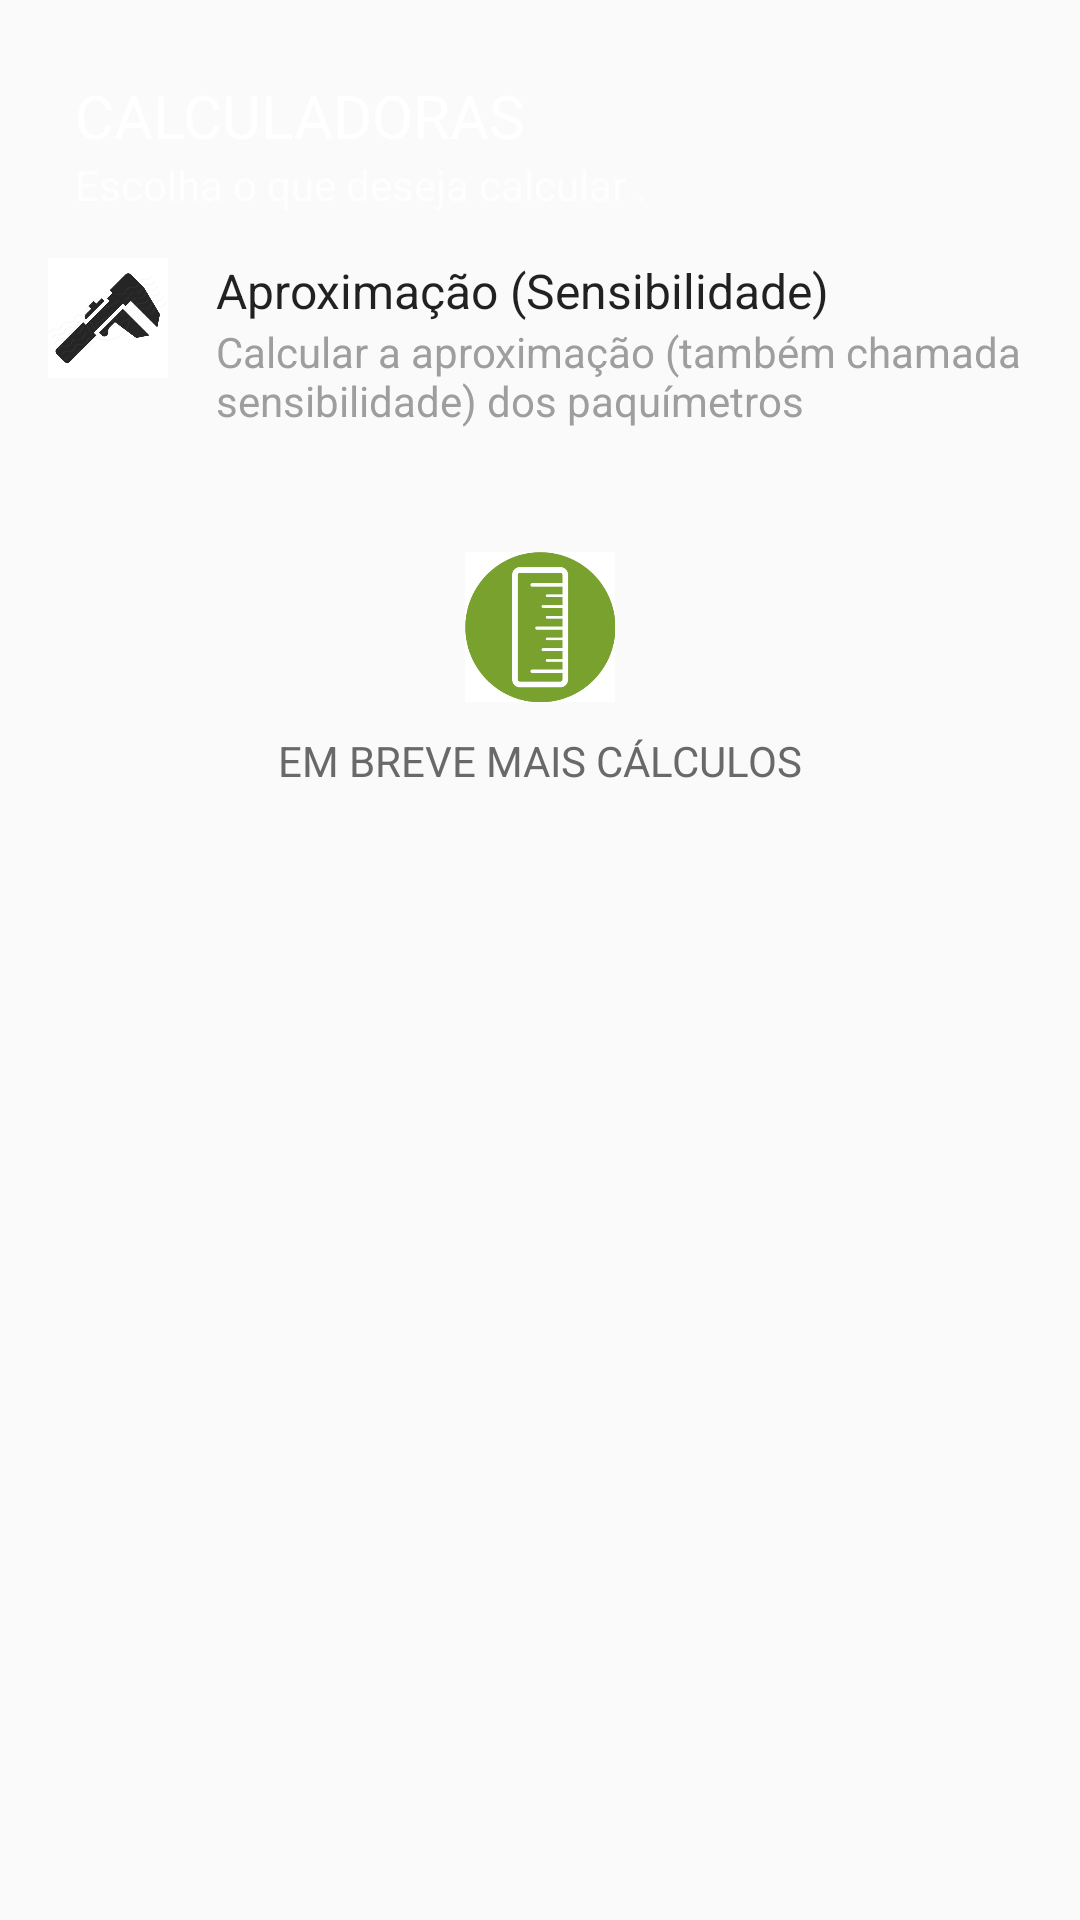

Android layout source for this screen:
<!-- AndroidManifest.xml: application theme AppTheme -->
<!-- res/layout/activity_calculators_list.xml -->
<?xml version="1.0" encoding="utf-8"?>
<LinearLayout
    xmlns:android="http://schemas.android.com/apk/res/android"
    xmlns:app="http://schemas.android.com/apk/res-auto"
    android:id="@+id/activity_calculate"
    android:layout_width="match_parent"
    android:layout_height="wrap_content"
    android:fitsSystemWindows="true"
    android:orientation="vertical">

    <LinearLayout
        android:layout_width="match_parent"
        android:layout_height="@dimen/sub_activitys_headers_height"
        android:gravity="left"
        android:orientation="vertical"
        android:theme="@style/ThemeOverlay.AppCompat.Dark"
        android:background="@drawable/gradient_green_background"
        android:paddingLeft="25dp"
        android:paddingTop="25dp">

        <TextView
            android:layout_width="match_parent"
            android:layout_height="wrap_content"
            android:text="@string/calculators"
            android:textAppearance="@style/TextAppearance.AppCompat.Body1"
            android:textSize="20dp"
            android:textAllCaps="true"/>

        <TextView
            android:id="@+id/textView"
            android:layout_width="wrap_content"
            android:layout_height="wrap_content"
            android:text="Escolha o que deseja calcular ." />

    </LinearLayout>

    <RelativeLayout xmlns:android="http://schemas.android.com/apk/res/android"
        android:layout_width="match_parent"
        android:layout_height="wrap_content"
        android:background="?android:attr/selectableItemBackground"
        android:orientation="vertical"
        android:padding="@dimen/md_keylines"
        android:onClick="onClickToCalculate">


        <ImageView
            android:id="@+id/list_avatar"
            android:layout_width="@dimen/avator_size"
            android:layout_height="@dimen/avator_size"
            android:scaleType="centerCrop"
            android:src="@drawable/caliper" />

        <TextView
            android:id="@+id/list_title"
            android:layout_width="match_parent"
            android:layout_height="wrap_content"
            android:layout_marginLeft="@dimen/md_keylines"
            android:layout_toRightOf="@+id/list_avatar"
            android:text="Aproximação (Sensibilidade)"
            android:textAppearance="?attr/textAppearanceListItem"
            android:textSize="@dimen/article_subheading" />

        <TextView
            android:id="@+id/list_desc"
            android:layout_width="match_parent"
            android:layout_height="wrap_content"
            android:layout_below="@+id/list_title"
            android:layout_marginLeft="@dimen/md_keylines"
            android:layout_toRightOf="@+id/list_avatar"
            android:textColor="@color/medium_grey"
            android:ellipsize="end"
            android:text="Calcular a aproximação (também chamada sensibilidade) dos paquímetros"
            android:textAppearance="?attr/textAppearanceListItem"
            android:textSize="@dimen/list_body" />


        </RelativeLayout>

        <LinearLayout
            android:layout_width="match_parent"
            android:layout_height="wrap_content"
            android:gravity="center"
            android:orientation="vertical"
            android:theme="@style/ThemeOverlay.AppCompat.Dark"
            android:paddingTop="25dp">

            <ImageView
                android:layout_width="match_parent"
                android:layout_height="50dp"
                android:src="@drawable/calc_icon2"/>

            <TextView
                android:id="@+id/textView"
                android:layout_width="wrap_content"
                android:layout_height="wrap_content"
                android:text="Em breve mais cálculos"
                android:textAllCaps="true"
                android:paddingTop="10dp"
                android:textColor="#696969"/>

        </LinearLayout>


</LinearLayout>
<!-- resources referenced by this layout -->
<resources>
  <color name="medium_grey">#9E9E9E</color>
  <dimen name="article_subheading">16sp</dimen>
  <dimen name="avator_size">40dp</dimen>
  <dimen name="list_body">14sp</dimen>
  <dimen name="md_keylines">16dp</dimen>
  <dimen name="sub_activitys_headers_height">70dp</dimen>
  <!-- drawable calc_icon2: jpg bitmap (drawable, 14185 bytes) -->
  <!-- drawable caliper: png bitmap (drawable, 27673 bytes) -->
  <string name="calculators">Calculadoras</string>
  <style name="AppTheme" parent="Theme.AppCompat.Light.DarkActionBar">
          
          <item name="colorPrimary">@color/colorPrimary</item>
          <item name="colorPrimaryDark">@color/colorPrimaryDark</item>
          <item name="colorAccent">@color/colorAccent</item>
          <item name="colorButtonNormal">#FFF</item>
  
      </style>
  <color name="colorPrimary">#2E7D32</color>
  <color name="colorPrimaryDark">#303F9F</color>
  <color name="colorAccent">#FFA800</color>
</resources>
